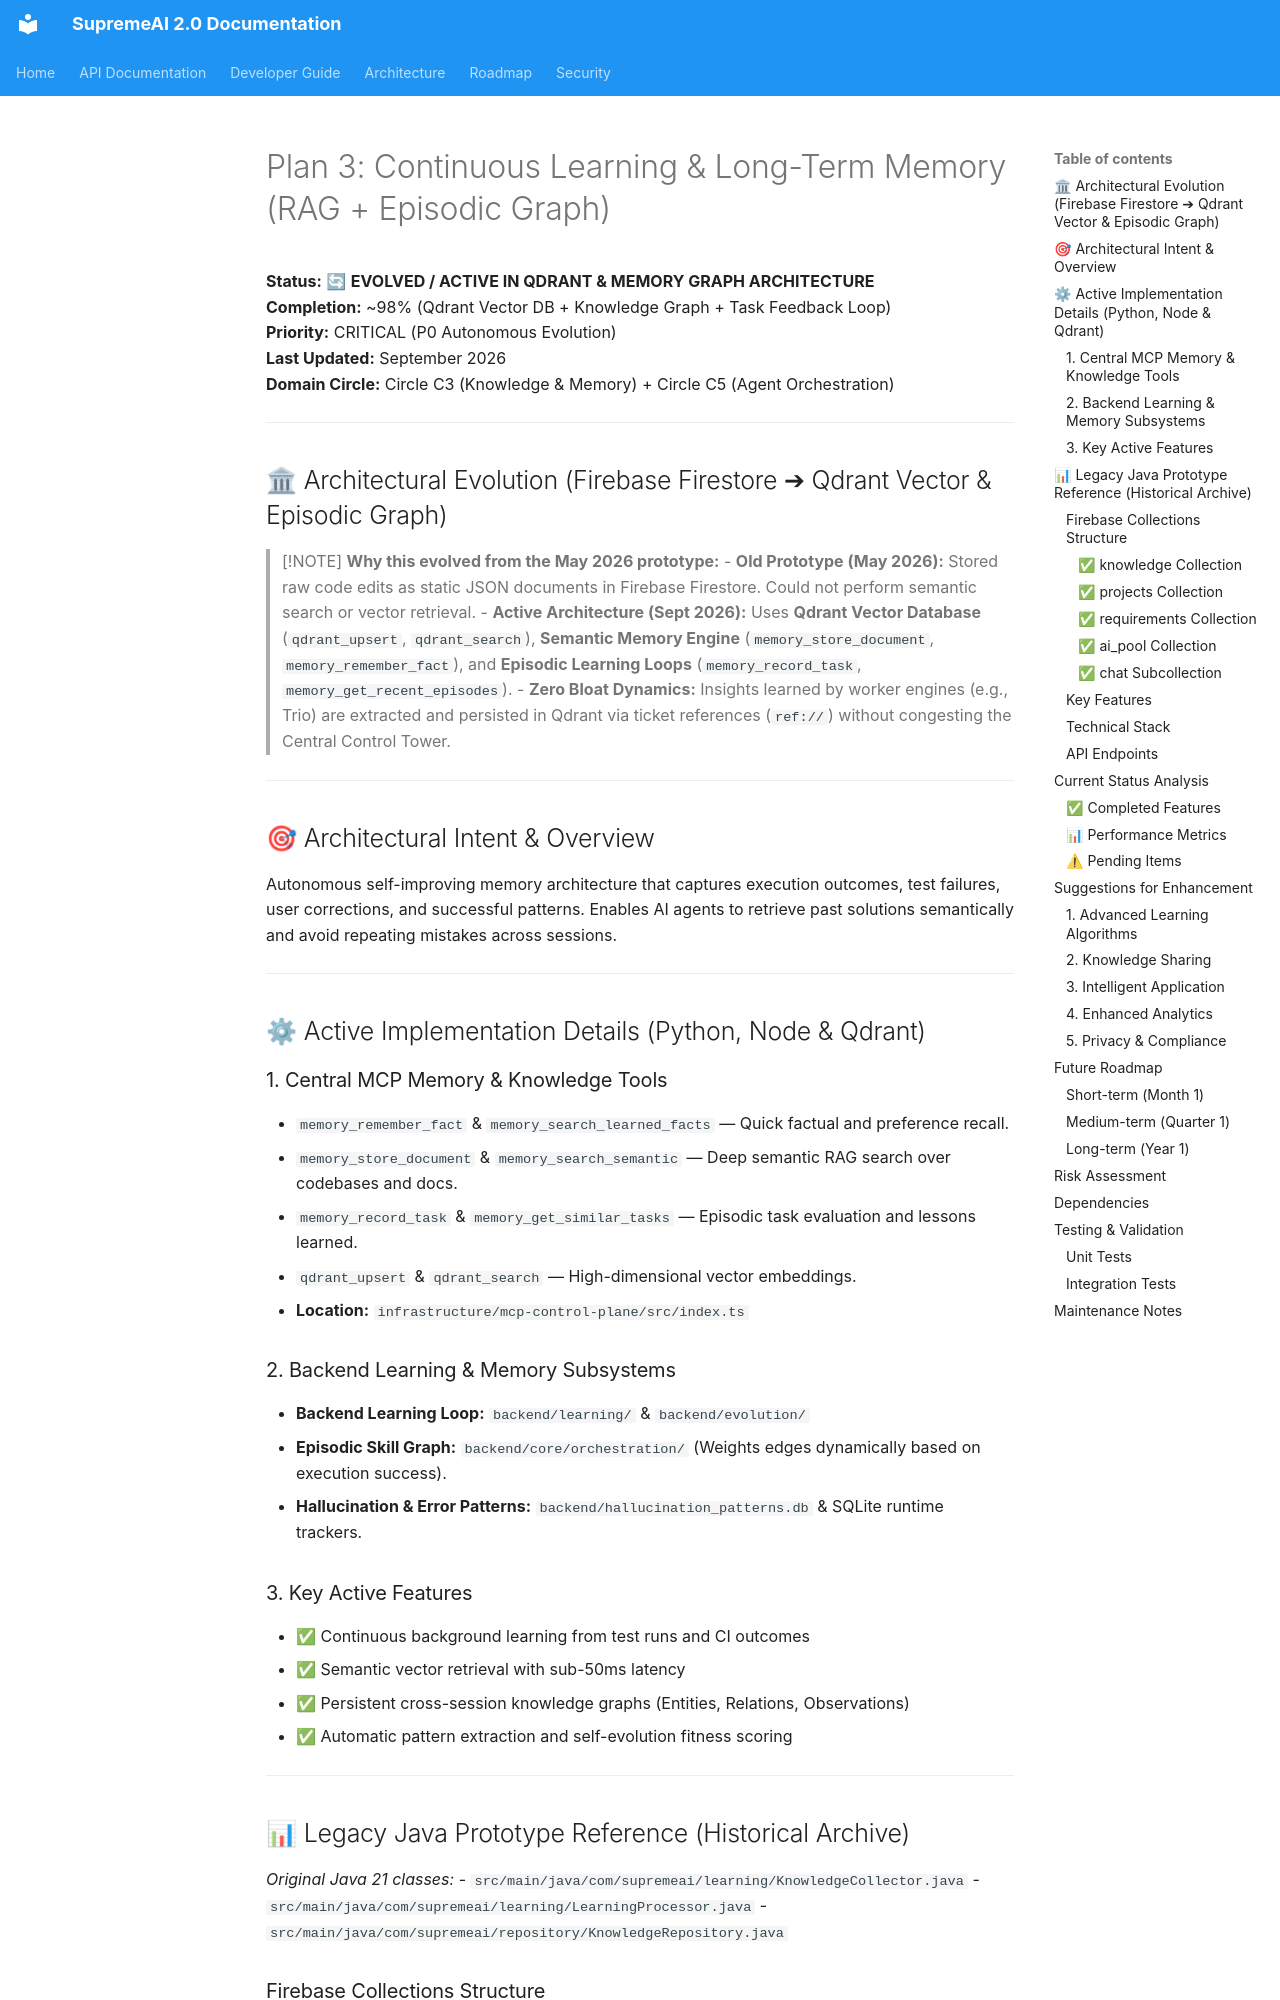

repository: SaifulHaqueNiloy/supremeai · page: plans/features/Plan_03_Continuous_Learning/index.html · generator: mkdocs

---
target_scope: combined_ecosystem
# [V5 audit 2026-09-17] Legacy doc migrated to canonical governance schema; defaults are conservative (historical/derived role) — refine on next lifecycle review.
id: auto-Plan_03_Continuous_Learning
subject: "Plan 3: Continuous Learning & Long-Term Memory (RAG + Episodic Graph)"
document_role: architecture
planning_authority: Architecture Governance / Planning Circle
status: historical

---

# Plan 3: Continuous Learning & Long-Term Memory (RAG + Episodic Graph)
**Status:** 🔄 **EVOLVED / ACTIVE IN QDRANT & MEMORY GRAPH ARCHITECTURE**  
**Completion:** ~98% (Qdrant Vector DB + Knowledge Graph + Task Feedback Loop)  
**Priority:** CRITICAL (P0 Autonomous Evolution)  
**Last Updated:** September 2026  
**Domain Circle:** Circle C3 (Knowledge & Memory) + Circle C5 (Agent Orchestration)

---

## 🏛 Architectural Evolution (Firebase Firestore ➔ Qdrant Vector & Episodic Graph)
> [!NOTE]
> **Why this evolved from the May 2026 prototype:**
> - **Old Prototype (May 2026):** Stored raw code edits as static JSON documents in Firebase Firestore. Could not perform semantic search or vector retrieval.
> - **Active Architecture (Sept 2026):** Uses **Qdrant Vector Database** (`qdrant_upsert`, `qdrant_search`), **Semantic Memory Engine** (`memory_store_document`, `memory_remember_fact`), and **Episodic Learning Loops** (`memory_record_task`, `memory_get_recent_episodes`).
> - **Zero Bloat Dynamics:** Insights learned by worker engines (e.g., Trio) are extracted and persisted in Qdrant via ticket references (`ref://`) without congesting the Central Control Tower.

---

## 🎯 Architectural Intent & Overview
Autonomous self-improving memory architecture that captures execution outcomes, test failures, user corrections, and successful patterns. Enables AI agents to retrieve past solutions semantically and avoid repeating mistakes across sessions.

---

## ⚙ Active Implementation Details (Python, Node & Qdrant)
